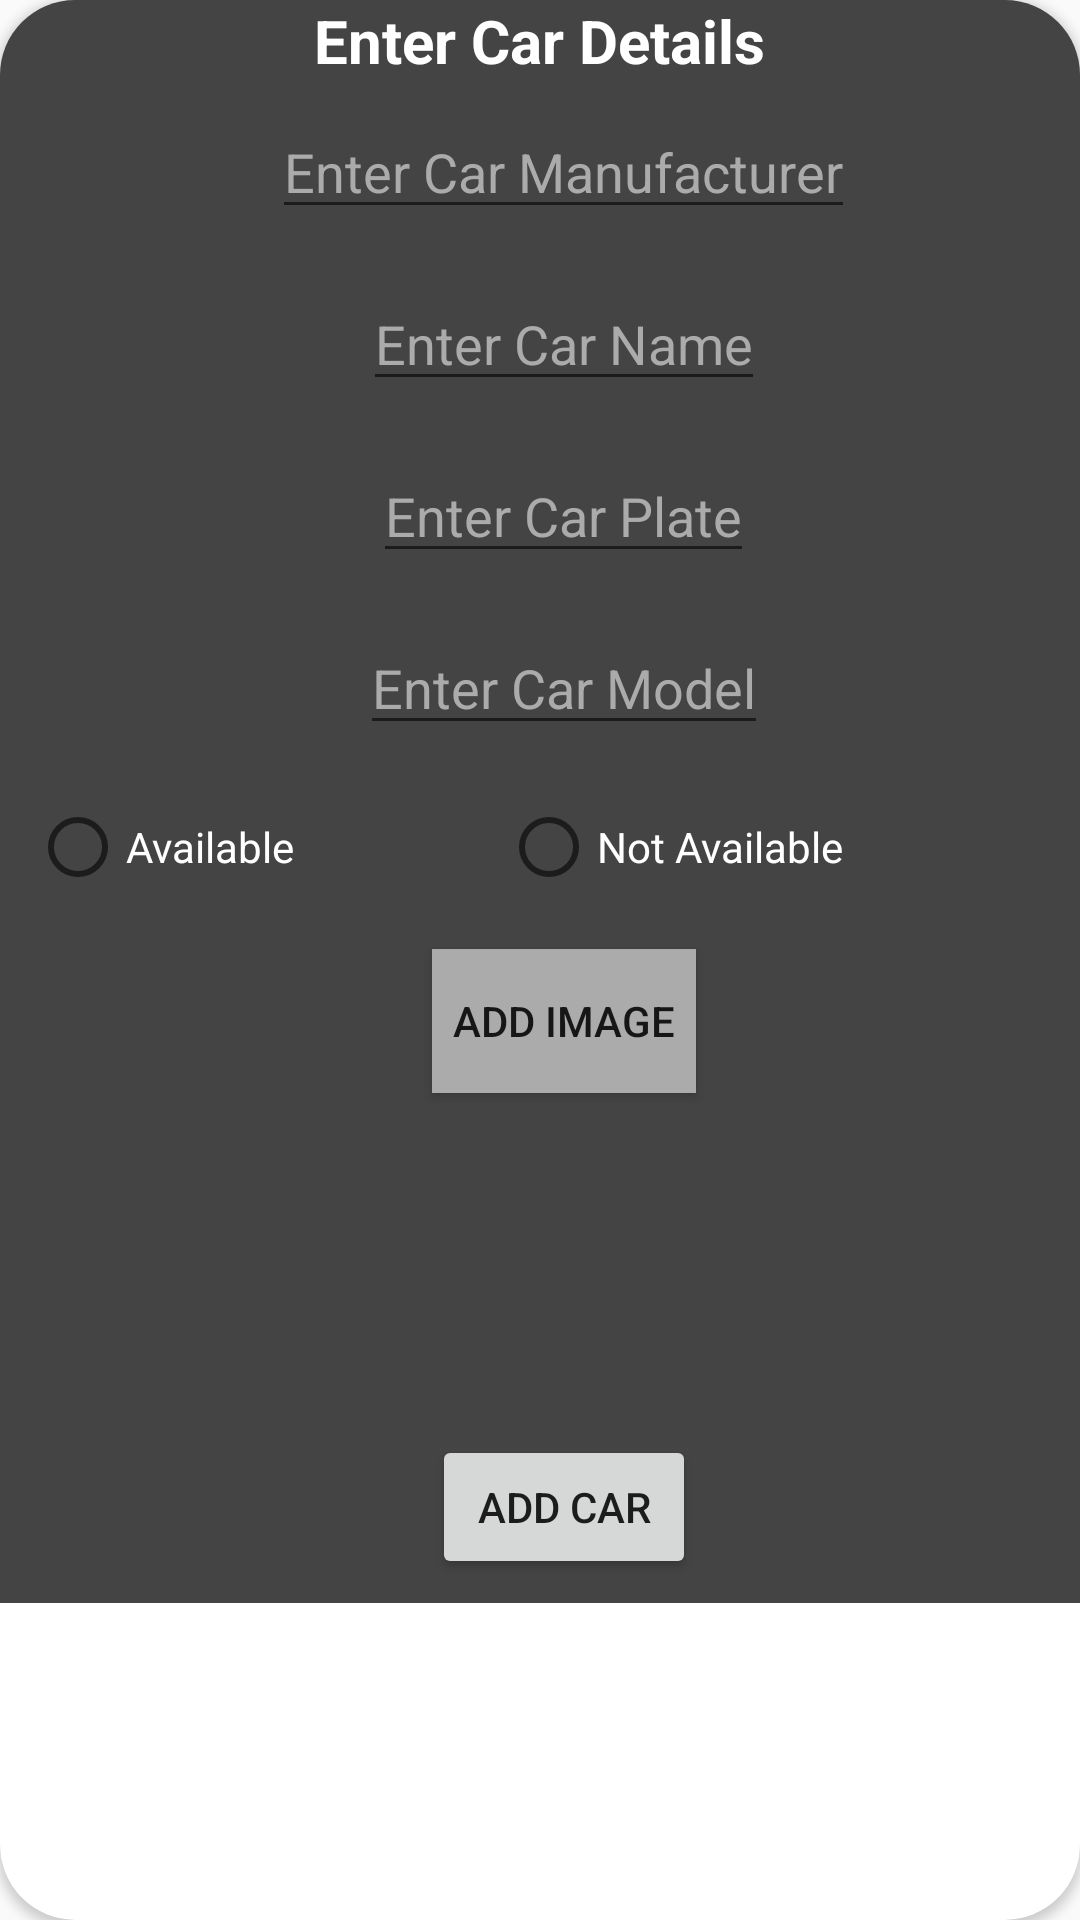

The Android layout XML behind this screen, and the referenced resources:
<!-- AndroidManifest.xml: application theme AppTheme.NoActionBar -->
<!-- res/layout/new_car_popup.xml -->
<?xml version="1.0" encoding="utf-8"?>

<android.support.v7.widget.CardView
    xmlns:android="http://schemas.android.com/apk/res/android"
    xmlns:app="http://schemas.android.com/apk/res-auto"
    app:cardCornerRadius="25dp"
    android:layout_width="match_parent"
    android:layout_height="match_parent"
    >
    <ScrollView
        android:layout_width="match_parent"
        android:layout_height="match_parent">
            <LinearLayout
                android:layout_width="match_parent"
                android:layout_height="wrap_content"
                android:background="#444444"
                android:orientation="vertical">

                <TextView
                    android:id="@+id/carDetails"
                    android:layout_width="wrap_content"
                    android:layout_height="wrap_content"
                    android:layout_gravity="center"
                    android:text="Enter Car Details"
                    android:textColor="#ffffff"
                    android:textSize="20sp"
                    android:textStyle="bold" />

                <EditText
                    android:id="@+id/nCarManuf"
                    android:layout_width="wrap_content"
                    android:layout_height="wrap_content"
                    android:layout_gravity="center"
                    android:layout_marginStart="16dp"
                    android:layout_marginTop="8dp"
                    android:layout_marginEnd="8dp"
                    android:layout_marginBottom="8dp"
                    android:hint="@string/newCarManufact"
                    android:textColor="#ababab"
                    android:textColorHint="#ababab"
                    app:layout_constraintBottom_toBottomOf="parent"
                    app:layout_constraintEnd_toEndOf="parent"
                    app:layout_constraintHorizontal_bias="0.046"
                    app:layout_constraintStart_toStartOf="parent"
                    app:layout_constraintTop_toTopOf="parent"
                    app:layout_constraintVertical_bias="0.044" />

                <EditText
                    android:id="@+id/nCarName"
                    android:layout_width="wrap_content"
                    android:layout_height="wrap_content"
                    android:layout_gravity="center"
                    android:layout_marginStart="16dp"
                    android:layout_marginTop="8dp"
                    android:layout_marginEnd="8dp"
                    android:layout_marginBottom="8dp"
                    android:hint="@string/newCarName"
                    android:textColor="#ababab"
                    android:textColorHint="#ababab"
                    app:layout_constraintBottom_toBottomOf="parent"
                    app:layout_constraintEnd_toEndOf="parent"
                    app:layout_constraintHorizontal_bias="0.049"
                    app:layout_constraintStart_toStartOf="parent"
                    app:layout_constraintTop_toBottomOf="@+id/nCarManuf"
                    app:layout_constraintVertical_bias="0.063" />

                <EditText
                    android:id="@+id/nCarPlate"
                    android:layout_width="wrap_content"
                    android:layout_height="wrap_content"
                    android:layout_gravity="center"
                    android:layout_marginStart="16dp"
                    android:layout_marginTop="8dp"
                    android:layout_marginEnd="8dp"
                    android:layout_marginBottom="8dp"
                    android:hint="@string/newCarPlate"
                    android:textColor="#ababab"
                    android:textColorHint="#ababab"
                    app:layout_constraintBottom_toBottomOf="parent"
                    app:layout_constraintEnd_toEndOf="parent"
                    app:layout_constraintHorizontal_bias="0.049"
                    app:layout_constraintStart_toStartOf="parent"
                    app:layout_constraintTop_toBottomOf="@+id/nCarManuf"
                    app:layout_constraintVertical_bias="0.063" />

                <EditText
                    android:id="@+id/nCarDOB"
                    android:layout_width="wrap_content"
                    android:layout_height="wrap_content"
                    android:layout_gravity="center"
                    android:layout_marginStart="16dp"
                    android:layout_marginTop="8dp"
                    android:layout_marginEnd="8dp"
                    android:layout_marginBottom="8dp"
                    android:hint="@string/newCarDOB"
                    android:inputType="number"
                    android:textColor="#ababab"
                    android:textColorHint="#ababab"
                    app:layout_constraintBottom_toBottomOf="parent"
                    app:layout_constraintEnd_toEndOf="parent"
                    app:layout_constraintHorizontal_bias="0.047"
                    app:layout_constraintStart_toStartOf="parent"
                    app:layout_constraintTop_toBottomOf="@+id/nCarName"
                    app:layout_constraintVertical_bias="0.074" />

                <RadioGroup
                    android:id="@+id/radioGroupID"
                    android:layout_width="match_parent"
                    android:layout_height="match_parent"
                    android:layout_margin="10dp"
                    android:gravity="center"
                    android:orientation="horizontal">

                    <RadioButton
                        android:id="@+id/available"
                        android:layout_width="wrap_content"
                        android:layout_height="wrap_content"
                        android:layout_weight="1"
                        android:shadowColor="#ffffff"
                        android:text="@string/available"
                        android:textColor="#ffffff"
                        android:textColorHighlight="#ffffff"
                        android:textColorHint="#ffffff" />

                    <RadioButton
                        android:id="@+id/notAvailable"
                        android:layout_width="wrap_content"
                        android:layout_height="wrap_content"
                        android:layout_weight="1"
                        android:text="@string/notAvailable"
                        android:textColor="#ffffff" />

                </RadioGroup>

                <Button
                    android:id="@+id/addImageID"
                    android:layout_width="wrap_content"
                    android:layout_height="wrap_content"
                    android:layout_gravity="center_horizontal"
                    android:layout_marginStart="16dp"
                    android:layout_marginTop="8dp"
                    android:layout_marginEnd="8dp"
                    android:layout_marginBottom="8dp"
                    android:background="#ababab"
                    android:text="@string/addImageText" />

                <ImageView
                    android:id="@+id/laImagenaPuta"
                    android:layout_width="121dp"
                    android:layout_height="98dp"
                    android:layout_gravity="center_horizontal" />

                <Button
                    android:id="@+id/addCarID"
                    android:layout_width="wrap_content"
                    android:layout_height="wrap_content"
                    android:layout_gravity="center_horizontal"
                    android:layout_marginStart="16dp"
                    android:layout_marginTop="8dp"
                    android:layout_marginEnd="8dp"
                    android:layout_marginBottom="8dp"
                    android:text="@string/addNewCarBu" />
            </LinearLayout>
    </ScrollView>

</android.support.v7.widget.CardView>
<!-- resources referenced by this layout -->
<resources>
  <string name="addImageText">add image</string>
  <string name="addNewCarBu">Add Car</string>
  <string name="available">Available</string>
  <string name="newCarDOB">Enter Car Model</string>
  <string name="newCarManufact">Enter Car Manufacturer</string>
  <string name="newCarName">Enter Car Name</string>
  <string name="newCarPlate">Enter Car Plate</string>
  <string name="notAvailable">Not Available</string>
  <style name="AppTheme.NoActionBar">
          <item name="windowActionBar">false</item>
          <item name="windowNoTitle">true</item>
      </style>
</resources>
